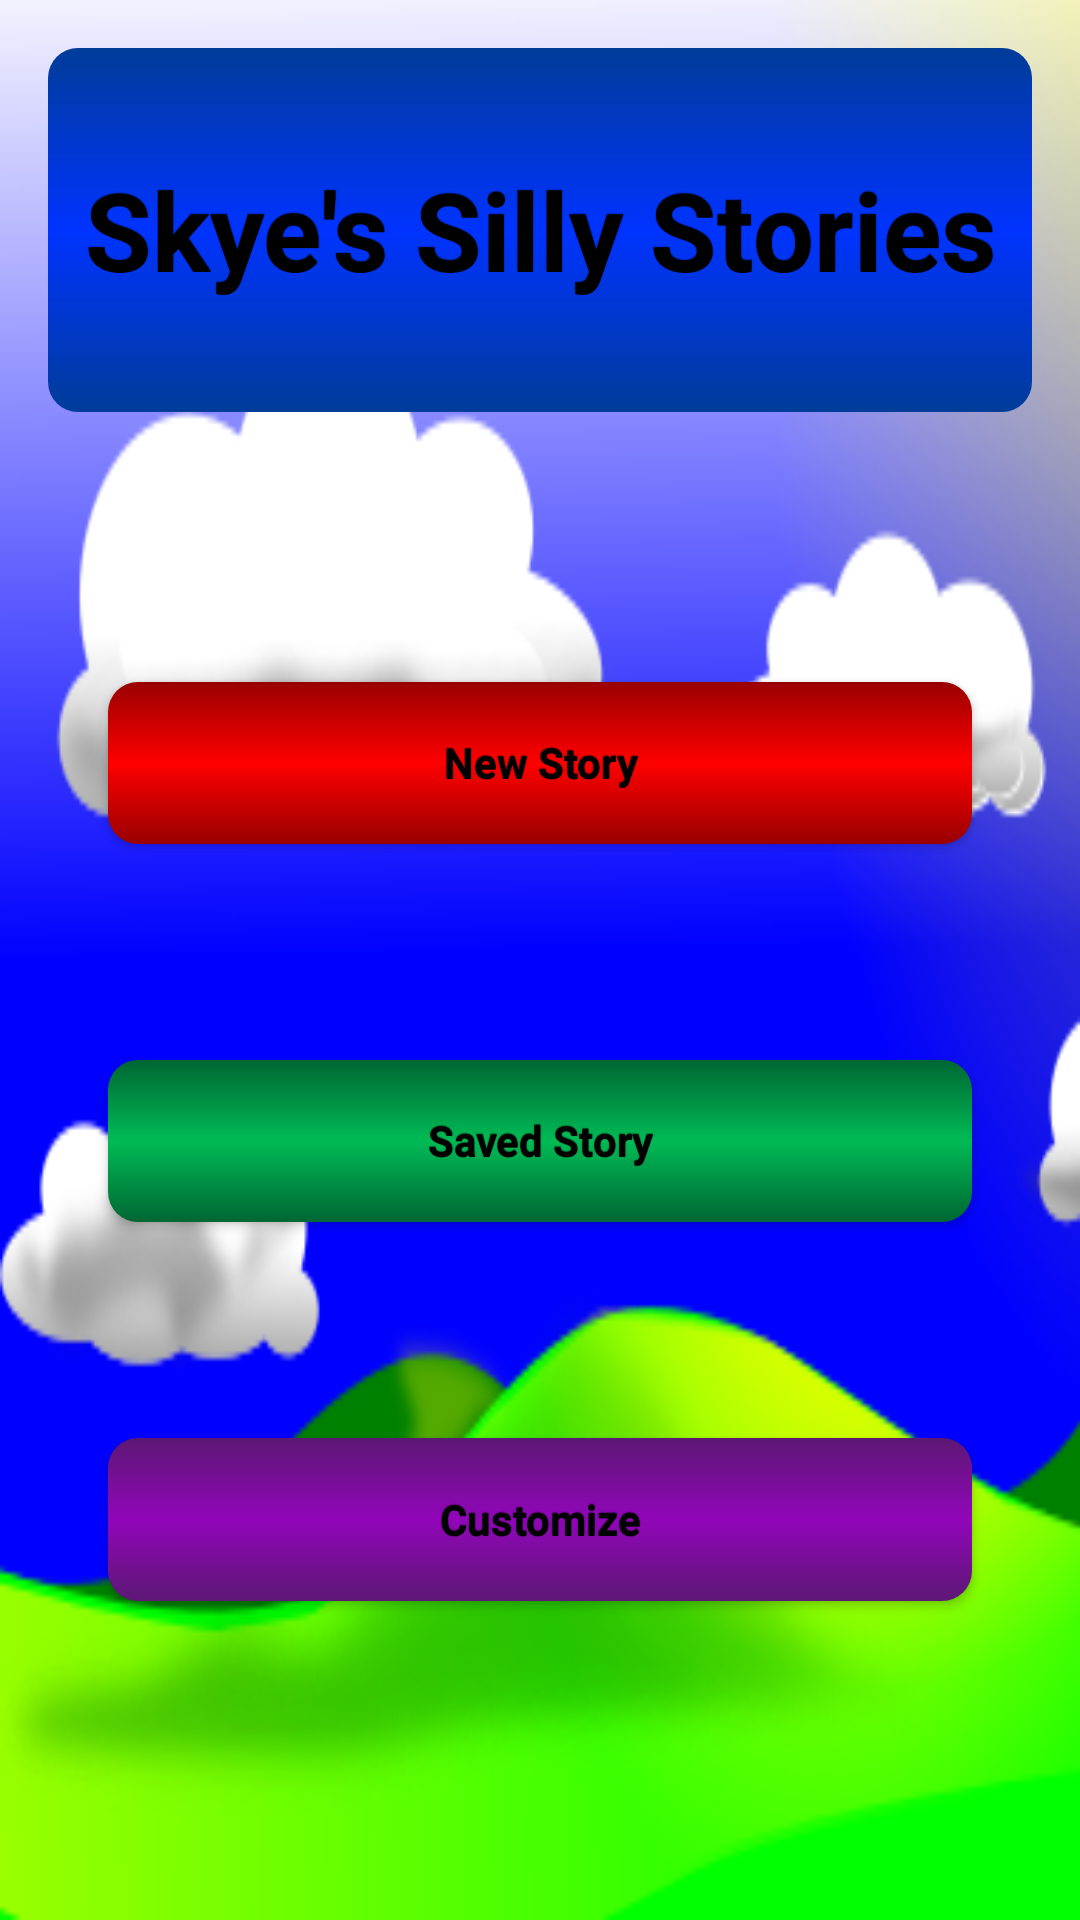

This screen was rendered from an Android layout file. Write that file and the resources it references.
<!-- AndroidManifest.xml: application theme AppTheme -->
<!-- res/layout/content_main.xml -->
<?xml version="1.0" encoding="utf-8"?>
<RelativeLayout xmlns:android="http://schemas.android.com/apk/res/android"
xmlns:app="http://schemas.android.com/apk/res-auto"
xmlns:tools="http://schemas.android.com/tools"
android:layout_width="match_parent"
android:layout_height="match_parent"
android:paddingBottom="@dimen/activity_vertical_margin"
android:paddingLeft="@dimen/activity_horizontal_margin"
android:paddingRight="@dimen/activity_horizontal_margin"
android:paddingTop="@dimen/activity_vertical_margin"
app:layout_behavior="@string/appbar_scrolling_view_behavior"
tools:context="carimartinez123.test.MainActivity"
tools:showIn="@layout/activity_main"
android:background="@drawable/main_bg">

<LinearLayout
    android:orientation="vertical"
    android:layout_width="match_parent"
    android:layout_height="match_parent"
    android:weightSum="5">

    <TextView
        android:layout_width="match_parent"
        android:layout_height="0dp"
        android:layout_weight="1"
        android:text="Skye's Silly Stories"
        android:id="@+id/textAppTitle"
        android:editable="false"
        android:textColor="#000000"
        android:textSize="@dimen/text_large"
        android:textStyle="bold"
        android:textAlignment="center"
        android:paddingLeft="5dp"
        android:paddingTop="20dp"
        android:paddingRight="5dp"
        android:paddingBottom="20dp"
        style="@style/titleStyle" />

    <LinearLayout
        android:orientation="vertical"
        android:layout_width="match_parent"
        android:layout_height="0dp"
        android:layout_weight="4"
        android:layout_gravity="center"
        android:gravity="top|center_horizontal"
        android:weightSum="5">

        <FrameLayout
            android:layout_width="match_parent"
            android:layout_weight="1"
            android:layout_height="0dp"></FrameLayout>

        <Button
            android:text="New Story"
            android:id="@+id/newStoryButton"
            android:layout_weight="1"
            android:layout_height="0dip"
            android:layout_width="match_parent"
            android:textStyle="bold"
            android:textSize="@dimen/text"
            android:layout_marginLeft="20dp"
            android:layout_marginTop="36dp"
            android:layout_marginRight="20dp"
            android:layout_marginBottom="36dp"
            android:paddingLeft="20dp"
            android:paddingTop="36dp"
            android:paddingRight="20dp"
            android:paddingBottom="36dp"
            android:onClick="startStory"
            android:allowUndo="true"
            style="@style/redButtonStyle"
            android:textColor="#000000" />

        <Button
            android:layout_weight="1"
            android:layout_height="0dip"
            android:layout_width="match_parent"
            android:text="Saved Story"
            android:id="@+id/savedStoryButton"
            android:textStyle="bold"
            android:textSize="@dimen/text"
            android:layout_marginLeft="20dp"
            android:layout_marginTop="36dp"
            android:layout_marginRight="20dp"
            android:layout_marginBottom="36dp"
            android:paddingLeft="20dp"
            android:paddingTop="36dp"
            android:paddingRight="20dp"
            android:paddingBottom="36dp"
            style="@style/greenButtonStyle"
            android:textColor="#000000"
            android:onClick="startSavedStory" />

        <Button
            android:layout_weight="1"
            android:layout_height="0dip"
            android:layout_width="match_parent"
            android:text="Customize"
            android:id="@+id/customizeButton"
            android:textStyle="bold"
            android:textSize="@dimen/text"
            android:layout_marginLeft="20dp"
            android:layout_marginTop="36dp"
            android:layout_marginRight="20dp"
            android:layout_marginBottom="36dp"
            android:paddingLeft="20dp"
            android:paddingTop="36dp"
            android:paddingRight="20dp"
            android:paddingBottom="36dp"
            style="@style/purpleButtonStyle"
            android:textColor="#000000"
            android:onClick="customize" />

    </LinearLayout>


</LinearLayout>

</RelativeLayout>
<!-- res/layout/activity_main.xml (included above) -->
<?xml version="1.0" encoding="utf-8"?>
<android.support.design.widget.CoordinatorLayout xmlns:android="http://schemas.android.com/apk/res/android"
xmlns:app="http://schemas.android.com/apk/res-auto"
xmlns:tools="http://schemas.android.com/tools"
android:layout_width="match_parent"
android:layout_height="match_parent"
android:fitsSystemWindows="true"
tools:context="carimartinez123.test.MainActivity">



<include layout="@layout/content_main" />

</android.support.design.widget.CoordinatorLayout>
<!-- resources referenced by this layout -->
<resources>
  <dimen name="activity_horizontal_margin">16dp</dimen>
  <dimen name="activity_vertical_margin">16dp</dimen>
  <dimen name="text">16sp</dimen>
  <dimen name="text_large">24sp</dimen>
  <style name="AppTheme.AppBarOverlay" parent="ThemeOverlay.AppCompat.Dark.ActionBar" />
  <style name="AppTheme.PopupOverlay" parent="ThemeOverlay.AppCompat.Light" />
  <style name="redButtonStyle" parent="@android:style/Widget.Button">
          <item name="android:gravity">center_vertical|center_horizontal</item>
          <item name="android:textColor">#000000</item>
          <item name="android:layout_width">wrap_content</item>
          <item name="android:layout_height">wrap_content</item>
          <item name="android:shadowColor">#000000</item>
          <item name="android:shadowDx">0</item>
          <item name="android:shadowDy">-1</item>
          <item name="android:shadowRadius">0.2</item>
          <item name="android:textSize">24dp</item>
          <item name="android:padding">10dp</item>
          <item name="android:textStyle">bold</item>
          <item name="android:background">@drawable/inner_shadow_red</item>
          <item name="android:focusable">true</item>
          <item name="android:clickable">true</item>
      </style>
  <style name="titleStyle" parent="@android:style/Widget.Button">
          <item name="android:gravity">center_vertical|center_horizontal</item>
          <item name="android:textColor">#00000000</item>
          <item name="android:shadowColor">#FF000000</item>
          <item name="android:shadowDx">0</item>
          <item name="android:shadowDy">-1</item>
          <item name="android:shadowRadius">0.2</item>
          <item name="android:textSize">24dp</item>
          <item name="android:textStyle">bold</item>
          <item name="android:background">@drawable/inner_shadow_blue</item>
          <item name="android:focusable">true</item>
          <item name="android:clickable">true</item>
      </style>
  <style name="AppTheme" parent="Theme.AppCompat.Light.DarkActionBar">
          
          <item name="colorPrimary">@color/colorPrimary</item>
          <item name="colorPrimaryDark">@color/colorPrimaryDark</item>
          <item name="colorAccent">@color/colorAccent</item>
      </style>
  <!-- drawable inner_shadow_green (drawable) -->
  <?xml version="1.0" encoding="utf-8"?>
  <shape xmlns:android="http://schemas.android.com/apk/res/android">
      <gradient android:startColor="#006633" android:centerColor="#00bb55" android:endColor="#006633" android:angle="90"/>
      <corners android:radius="10dp" />
  </shape>
  <!-- drawable inner_shadow_purple (drawable) -->
  <?xml version="1.0" encoding="utf-8"?>
  <shape xmlns:android="http://schemas.android.com/apk/res/android">
      <gradient android:startColor="@color/darkPurple"
          android:centerColor="@color/lightPurple"
          android:endColor="@color/darkPurple" android:angle="90"/>
      <corners android:radius="10dp" />
  </shape>
  <!-- drawable inner_shadow_red (drawable) -->
  <?xml version="1.0" encoding="utf-8"?>
  <shape xmlns:android="http://schemas.android.com/apk/res/android">
      <gradient android:startColor="#990000" android:centerColor="#FF0000" android:endColor="#990000" android:angle="90"/>
      <corners android:radius="10dp" />
  </shape>
  <!-- drawable inner_shadow_blue (drawable) -->
  <?xml version="1.0" encoding="utf-8"?>
  <shape xmlns:android="http://schemas.android.com/apk/res/android">
      <gradient android:startColor="#003c99" android:centerColor="#0033FF" android:endColor="#003c99" android:angle="90"/>
      <corners android:radius="10dp" />
  </shape>
  <color name="colorPrimary">#FF0000</color>
  <color name="colorPrimaryDark">#003F9F</color>
  <color name="colorAccent">#00aa55</color>
  <color name="darkPurple">#5C1874</color>
  <color name="lightPurple">#9106b9</color>
</resources>
